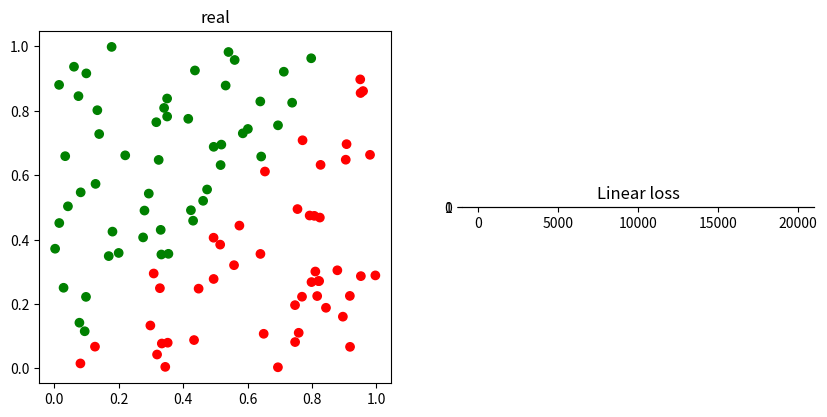
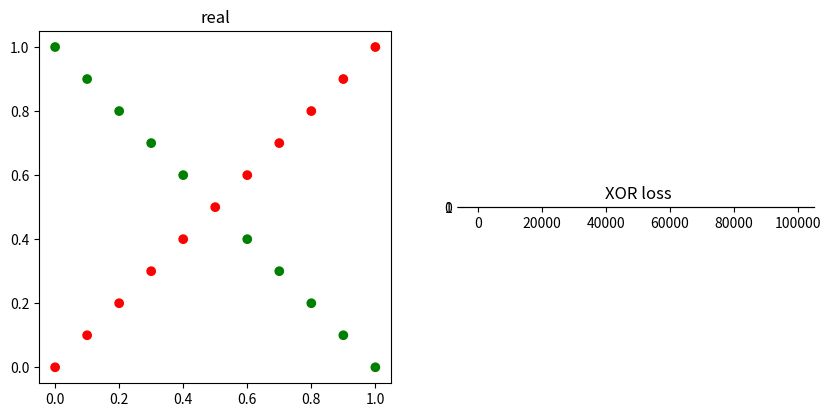

Recreate these plots in Python, in order.
#!/usr/bin/env python
# coding: utf-8

# In[1]:


import numpy as np
import matplotlib.pyplot as plt
# %matplotlib inline


# In[2]:


def generate_linear(n=100):
    pts = np.random.uniform(0, 1, (n, 2))
    inputs = []
    labels = []
    for pt in pts:
        inputs.append([pt[0], pt[1]])
        distance = (pt[0] - pt[1])/1.414
        if pt[0] > pt[1]:
            labels.append(0)
        else:
            labels.append(1)
    
    return np.array(inputs), np.array(labels).reshape(n, 1)


# In[3]:


def generate_XOR_easy():
    inputs = []
    labels = []
    
    for i in range(11):
        inputs.append([0.1 * i, 0.1 * i])
        labels.append(0)

        if 0.1 * i == 0.5:
            continue

        inputs.append([0.1 * i, 1 - 0.1*i])
        labels.append(1)        

    return np.array(inputs), np.array(labels).reshape(21, 1)


# In[4]:


def plot_data(X, y, pred_y, save_img_name):
    print("Acc: ", 1 - np.mean(abs(y - pred_y)))
    fig, ax = plt.subplots(nrows = 1, ncols = 2, figsize=(10, 10))
    color_real = ['red' if l == 0 else 'green' for l in y]
    color_pred = ['red' if l == 0 else 'green' for l in pred_y]
    
    ax[0].scatter(X[:, 0], X[:, 1], color=color_real)
    ax[0].set_aspect("equal")
    ax[0].title.set_text("real")

    ax[1].scatter(X[:, 0], X[:, 1], color=color_pred)
    ax[1].title.set_text("predict")
    ax[1].set_aspect("equal")
    plt.savefig(save_img_name)
    plt.show()


# In[5]:


class Model():
    # input is 3d(x, y coordinate + 1 for bias), output is 1d
    # 2 hidden layer, 2 neurons for each
    class Layer():
        def __init__(self, size):
            self.d_a_hat = 0
            self.d_a = 0
            self.W = np.random.random(size) * np.sqrt(2 / size[1])
            self.b = np.zeros((1, size[1]))
            self.a_hat = 0
            self.Wm = np.zeros(size)
            self.bm = np.zeros((1, size[1]))
                        
    def __init__(self):
        self.layer = []
    
    def add_layer(self, size):
        l = self.Layer(size)
        self.layer.append(l)
    
    def sigmoid(self, x):
        return 1.0 / (1.0 + np.exp(-x))
    
    def derivative_sigmoid(self, x):
        return np.multiply(x, 1.0 - x)
    
    def cal_loss(self, y, pred_y):
        # using cross entropy
#         return (1/2) * np.mean(sum(pow(pred_y - y, 2)))
        return np.mean(-(y * np.log(pred_y) + (1 - y) * np.log(1 - pred_y)))
    
    
    def derivative_loss(self, y, pred_y, batch_size):
#         return (pred_y - y) / batch_size
        return ((-y / pred_y) + (1 - y) / (1 - pred_y))/batch_size
    
    def update_W(self, x, y, pred_y, lr, batch_size):
        num_layer = len(self.layer)
        for i in range(num_layer)[::-1]:
            cur_layer = self.layer[i]
            if i == num_layer - 1:
                cur_layer.d_a_hat = self.derivative_loss(y, pred_y, batch_size)
            else:
                cur_layer.d_a_hat = self.layer[i+1].d_a @ self.layer[i+1].W.T
            cur_layer.d_a = cur_layer.d_a_hat * self.derivative_sigmoid(cur_layer.a_hat)
                         
        for i in range(num_layer):
            cur_layer = self.layer[i]
            if i == 0:
                grad = -lr * np.atleast_2d(x).T @ cur_layer.d_a
            else:
                grad = -lr * self.layer[i-1].a_hat.T @ cur_layer.d_a
            cur_layer.W += grad + cur_layer.Wm
            cur_layer.Wm = cur_layer.Wm * 0.99 + grad * 0.01
            
            grad_b = -lr * (np.mean(cur_layer.d_a, axis=0))
            cur_layer.b += grad_b + cur_layer.bm
            cur_layer.bm = cur_layer.bm * 0.99 + grad_b * 0.01
            
    
    def preprocess_x(self, X_train):
        # add bias term
        X_train = np.hstack((X_train, np.ones(X_train.shape[0]).reshape(-1, 1)))
        return X_train
        
    def train(self, X_train, y_train, lr, batch_size=5, iteration=100):        
        loss_acc = []
        batch = list(range(0, X_train.shape[0], batch_size))
        if batch[-1] != X_train.shape[0]:
            batch.append(X_train.shape[0])
        
        for i in range(iteration):
            pred_y = []
            for k in range(len(batch)-1):
                x = X_train[batch[k]:batch[k+1]]
                y = y_train[batch[k]:batch[k+1]]
                in_data = np.atleast_2d(x)
                for j in range(len(self.layer)):
                    self.layer[j].a_hat = self.sigmoid((in_data @ self.layer[j].W) + self.layer[j].b)
                    in_data = self.layer[j].a_hat
                        
                y_hat = in_data
                loss = self.cal_loss(y, y_hat)
                self.update_W(x, y, y_hat, lr, batch_size)
                pred_y.extend(y_hat)
            
            pred_y = np.array(pred_y)
            loss = np.mean(self.cal_loss(y_train, pred_y))
            loss_acc.append(loss)
            if i % 5000 == 0:
                print("epoch", i, ":", loss)
                
        return loss_acc
        
    def predict(self, X):
        pred_y = []
        for x in X:
            in_data = np.atleast_2d(x)
            for j in range(len(self.layer)):
                self.layer[j].a_hat = self.sigmoid((in_data @ self.layer[j].W) + self.layer[j].b)
                in_data = self.layer[j].a_hat

            pred_y.extend(in_data)
        return np.round(np.array(pred_y)), np.array(pred_y)


# In[6]:


def shuffle(X, y):
    p = np.random.permutation(X.shape[0])
    return X[p], y[p]


# In[7]:


print("Linear data:")
lr = 0.3
batch_size=100
X, y = generate_linear()
X, y = shuffle(X, y)
m = Model()
m.add_layer((2, 2))
m.add_layer((2, 2))
m.add_layer((2, 1))
loss = m.train(X, y, lr, batch_size, iteration=20000)
pred_y, pred_y_raw = m.predict(X)
print("prediction:\n", pred_y_raw.reshape(-1, 4))
plot_data(X, y, pred_y, "linear_pred.png")
plt.plot(loss)
plt.title("Linear loss")
plt.savefig("linear_loss.png")
plt.show()


# In[8]:


print("XOR data:")
lr = 0.3
X, y = generate_XOR_easy()
X, y = shuffle(X, y)
m = Model()
m.add_layer((2, 3))
m.add_layer((3, 3))
m.add_layer((3, 1))
loss = m.train(X, y, lr, batch_size=21, iteration=100000)
pred_y, pred_y_raw = m.predict(X)
print("prediction:\n", pred_y_raw.flatten())
plot_data(X, y, pred_y, "XOR_pred.png")
plt.plot(loss)
plt.title("XOR loss")
plt.savefig("XOR_loss.png")
plt.show()


# In[ ]:




